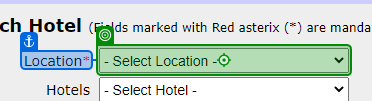
Workflow: TC102

Step 1: select "Location.ToString()" in the drop-down 'location' in window 'Adactin.com - Search Hotel' (chrome.exe)

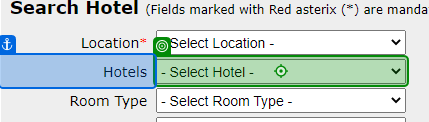
Step 2: select "Hotels.ToString()" in the drop-down 'hotels' in window 'Adactin.com - Search Hotel' (chrome.exe)

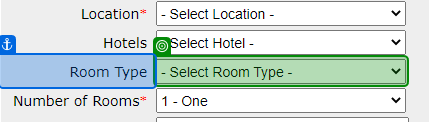
Step 3: select "Roomtype.ToString()" in the drop-down 'room_type' in window 'Adactin.com - Search Hotel' (chrome.exe)

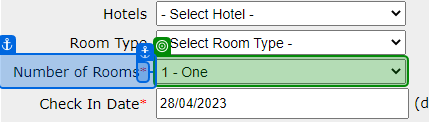
Step 4: select "numberofrooms.ToString()" in the drop-down 'room_nos' in window 'Adactin.com - Search Hotel' (chrome.exe)

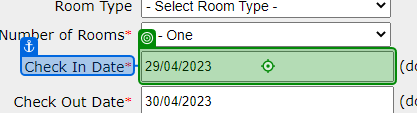
Step 5: type "DateTime.Now.AddDays(7).ToString("dd/MM/yyyy")" into the text box 'datepick_in' in window 'Adactin.com - Search Hotel' (chrome.exe)

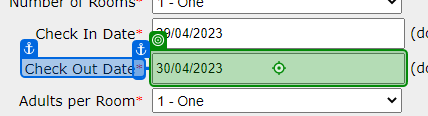
Step 6: type "DateTime.Now.AddDays(5).ToString("dd/MM/yyyy")" into the text box 'datepick_out' in window 'Adactin.com - Search Hotel' (chrome.exe)

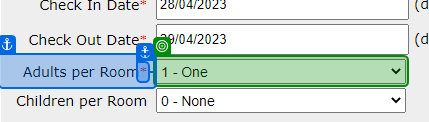
Step 7: select "adultsperroom.ToString()" in the drop-down 'adult_room' in window 'Adactin.com - Search Hotel' (chrome.exe)

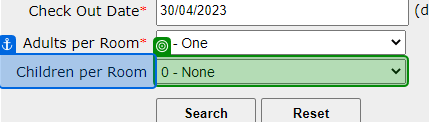
Step 8: select "kidsperroom.ToString()" in the drop-down 'child_room' in window 'Adactin.com - Search Hotel' (chrome.exe)

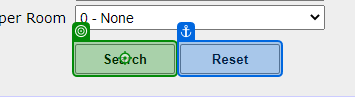
Step 9: click on the text box in window 'Adactin.com - Search Hotel' (chrome.exe)

Step 10: Use Browser Chrome: Adactin.com - Search Hotel in window 'Adactin.com - Search Hotel' (chrome.exe) (no picture)

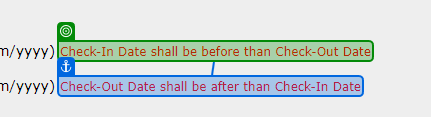
Step 11: get-text from the element 'checkin_span' in window 'Adactin.com - Search Hotel' (chrome.exe)
